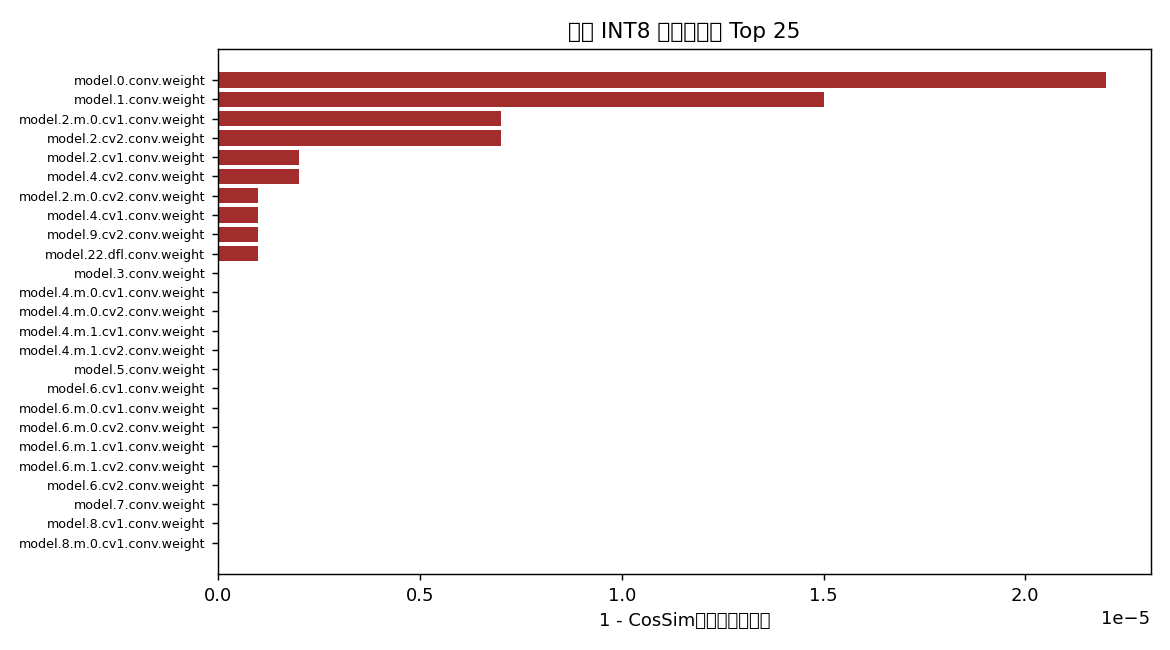

The file beside this chart, header and first rows:
layer, op, params, cossim, max_abs_diff
model.0.conv.weight, Conv, 432, 1, 34.15
model.1.conv.weight, Conv, 4608, 1, 26.79
model.2.m.0.cv1.conv.weight, Conv, 2304, 1, 27.19
model.2.cv2.conv.weight, Conv, 1536, 1, 20.72
model.2.cv1.conv.weight, Conv, 1024, 1, 11.08
model.4.cv2.conv.weight, Conv, 8192, 1, 14.64
model.2.m.0.cv2.conv.weight, Conv, 2304, 1, 10.09
model.4.cv1.conv.weight, Conv, 4096, 1, 9.666
model.9.cv2.conv.weight, Conv, 131072, 1, 6.945
model.22.dfl.conv.weight, Conv, 16, 1, 2.498
model.3.conv.weight, Conv, 18432, 1.0, 5.412
model.4.m.0.cv1.conv.weight, Conv, 9216, 1.0, 6.144
model.4.m.0.cv2.conv.weight, Conv, 9216, 1.0, 2.891
model.4.m.1.cv1.conv.weight, Conv, 9216, 1.0, 5.97
model.4.m.1.cv2.conv.weight, Conv, 9216, 1.0, 2.878
model.5.conv.weight, Conv, 73728, 1.0, 4.479
model.6.cv1.conv.weight, Conv, 16384, 1.0, 3.073
model.6.m.0.cv1.conv.weight, Conv, 36864, 1.0, 3.099
model.6.m.0.cv2.conv.weight, Conv, 36864, 1.0, 1.402
model.6.m.1.cv1.conv.weight, Conv, 36864, 1.0, 2.215
model.6.m.1.cv2.conv.weight, Conv, 36864, 1.0, 2.672
model.6.cv2.conv.weight, Conv, 32768, 1.0, 3.794
model.7.conv.weight, Conv, 294912, 1.0, 1.468
model.8.cv1.conv.weight, Conv, 65536, 1.0, 2.446
model.8.m.0.cv1.conv.weight, Conv, 147456, 1.0, 1.561
model.8.m.0.cv2.conv.weight, Conv, 147456, 1.0, 1.263
model.8.cv2.conv.weight, Conv, 98304, 1.0, 1.88
model.9.cv1.conv.weight, Conv, 32768, 1.0, 2.399
model.12.cv1.conv.weight, Conv, 49152, 1.0, 2.203
model.12.m.0.cv1.conv.weight, Conv, 36864, 1.0, 2.064
model.12.m.0.cv2.conv.weight, Conv, 36864, 1.0, 1.649
model.12.cv2.conv.weight, Conv, 24576, 1.0, 2.805
model.15.cv1.conv.weight, Conv, 12288, 1.0, 2.075
model.15.m.0.cv1.conv.weight, Conv, 9216, 1.0, 2.926
model.15.m.0.cv2.conv.weight, Conv, 9216, 1.0, 2.643
model.15.cv2.conv.weight, Conv, 6144, 1.0, 3.848
model.16.conv.weight, Conv, 36864, 1.0, 2.678
model.18.cv1.conv.weight, Conv, 24576, 1.0, 2.701
model.18.m.0.cv1.conv.weight, Conv, 36864, 1.0, 4.738
model.18.m.0.cv2.conv.weight, Conv, 36864, 1.0, 4.025
model.18.cv2.conv.weight, Conv, 24576, 1.0, 3.658
model.19.conv.weight, Conv, 147456, 1.0, 1.581
model.21.cv1.conv.weight, Conv, 98304, 1.0, 3.388
model.21.m.0.cv1.conv.weight, Conv, 147456, 1.0, 2.271
model.21.m.0.cv2.conv.weight, Conv, 147456, 1.0, 2.063
model.21.cv2.conv.weight, Conv, 98304, 1.0, 2.049
model.22.cv2.0.0.conv.weight, Conv, 36864, 1.0, 1.687
model.22.cv2.0.1.conv.weight, Conv, 36864, 1.0, 1.024
model.22.cv2.0.2.weight, Conv, 4096, 1.0, 0.3499
model.22.cv2.1.0.conv.weight, Conv, 73728, 1.0, 4.121
model.22.cv2.1.1.conv.weight, Conv, 36864, 1.0, 1.9
model.22.cv2.1.2.weight, Conv, 4096, 1.0, 0.7138
model.22.cv2.2.0.conv.weight, Conv, 147456, 1.0, 1.973
model.22.cv2.2.1.conv.weight, Conv, 36864, 1.0, 2.441
model.22.cv2.2.2.weight, Conv, 4096, 1.0, 1.059
model.22.cv3.0.0.conv.weight, Conv, 46080, 1.0, 0.0
model.22.cv3.0.1.conv.weight, Conv, 57600, 1.0, 0.0
model.22.cv3.0.2.weight, Conv, 480, 1.0, 1e-05
model.22.cv3.1.0.conv.weight, Conv, 92160, 1.0, 7e-05
model.22.cv3.1.1.conv.weight, Conv, 57600, 1.0, 9e-05
... 4 more rows
